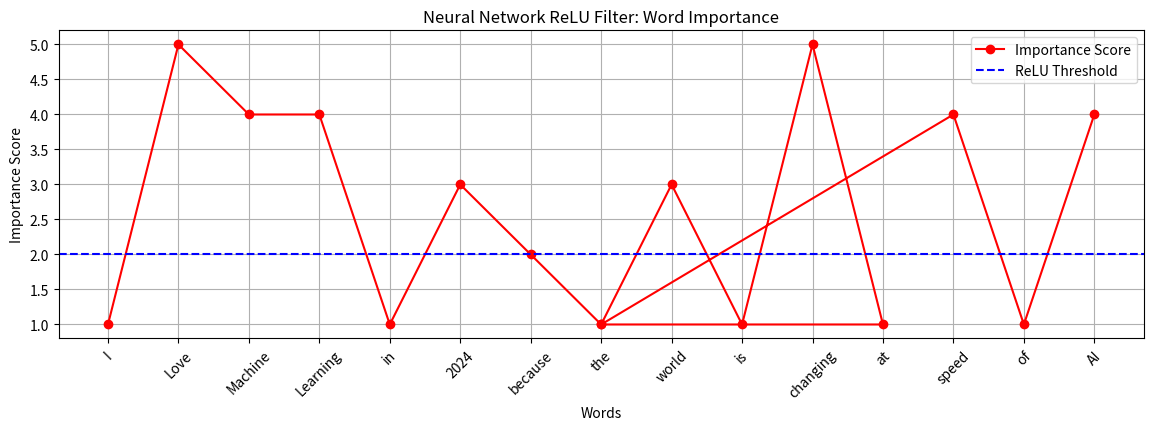

Recreate this plot in Python.
import matplotlib.pyplot as plt

# Example words mapped to their "importance" score
words = ["I", "Love", "Machine", "Learning", "in", "2024", "because", 
         "the", "world", "is", "changing", "at", "the", "speed", "of", "AI"]
importance = [1, 5, 4, 4, 1, 3, 2, 1, 3, 1, 5, 1, 1, 4, 1, 4]  # Arbitrary scores for demonstration

# Apply ReLU (only keep words with scores > 2)
filtered_words = [word if score > 2 else "" for word, score in zip(words, importance)]

# Plotting the words and their filtered states
plt.figure(figsize=(14, 4))
plt.plot(words, importance, 'ro-', label='Importance Score')
plt.axhline(y=2, color='blue', linestyle='--', label='ReLU Threshold')
plt.xticks(rotation=45)
plt.title('Neural Network ReLU Filter: Word Importance')
plt.ylabel('Importance Score')
plt.xlabel('Words')
plt.legend()
plt.grid(True)
plt.show()

# Display filtered words
print("Filtered Words:", [word for word in filtered_words if word])
